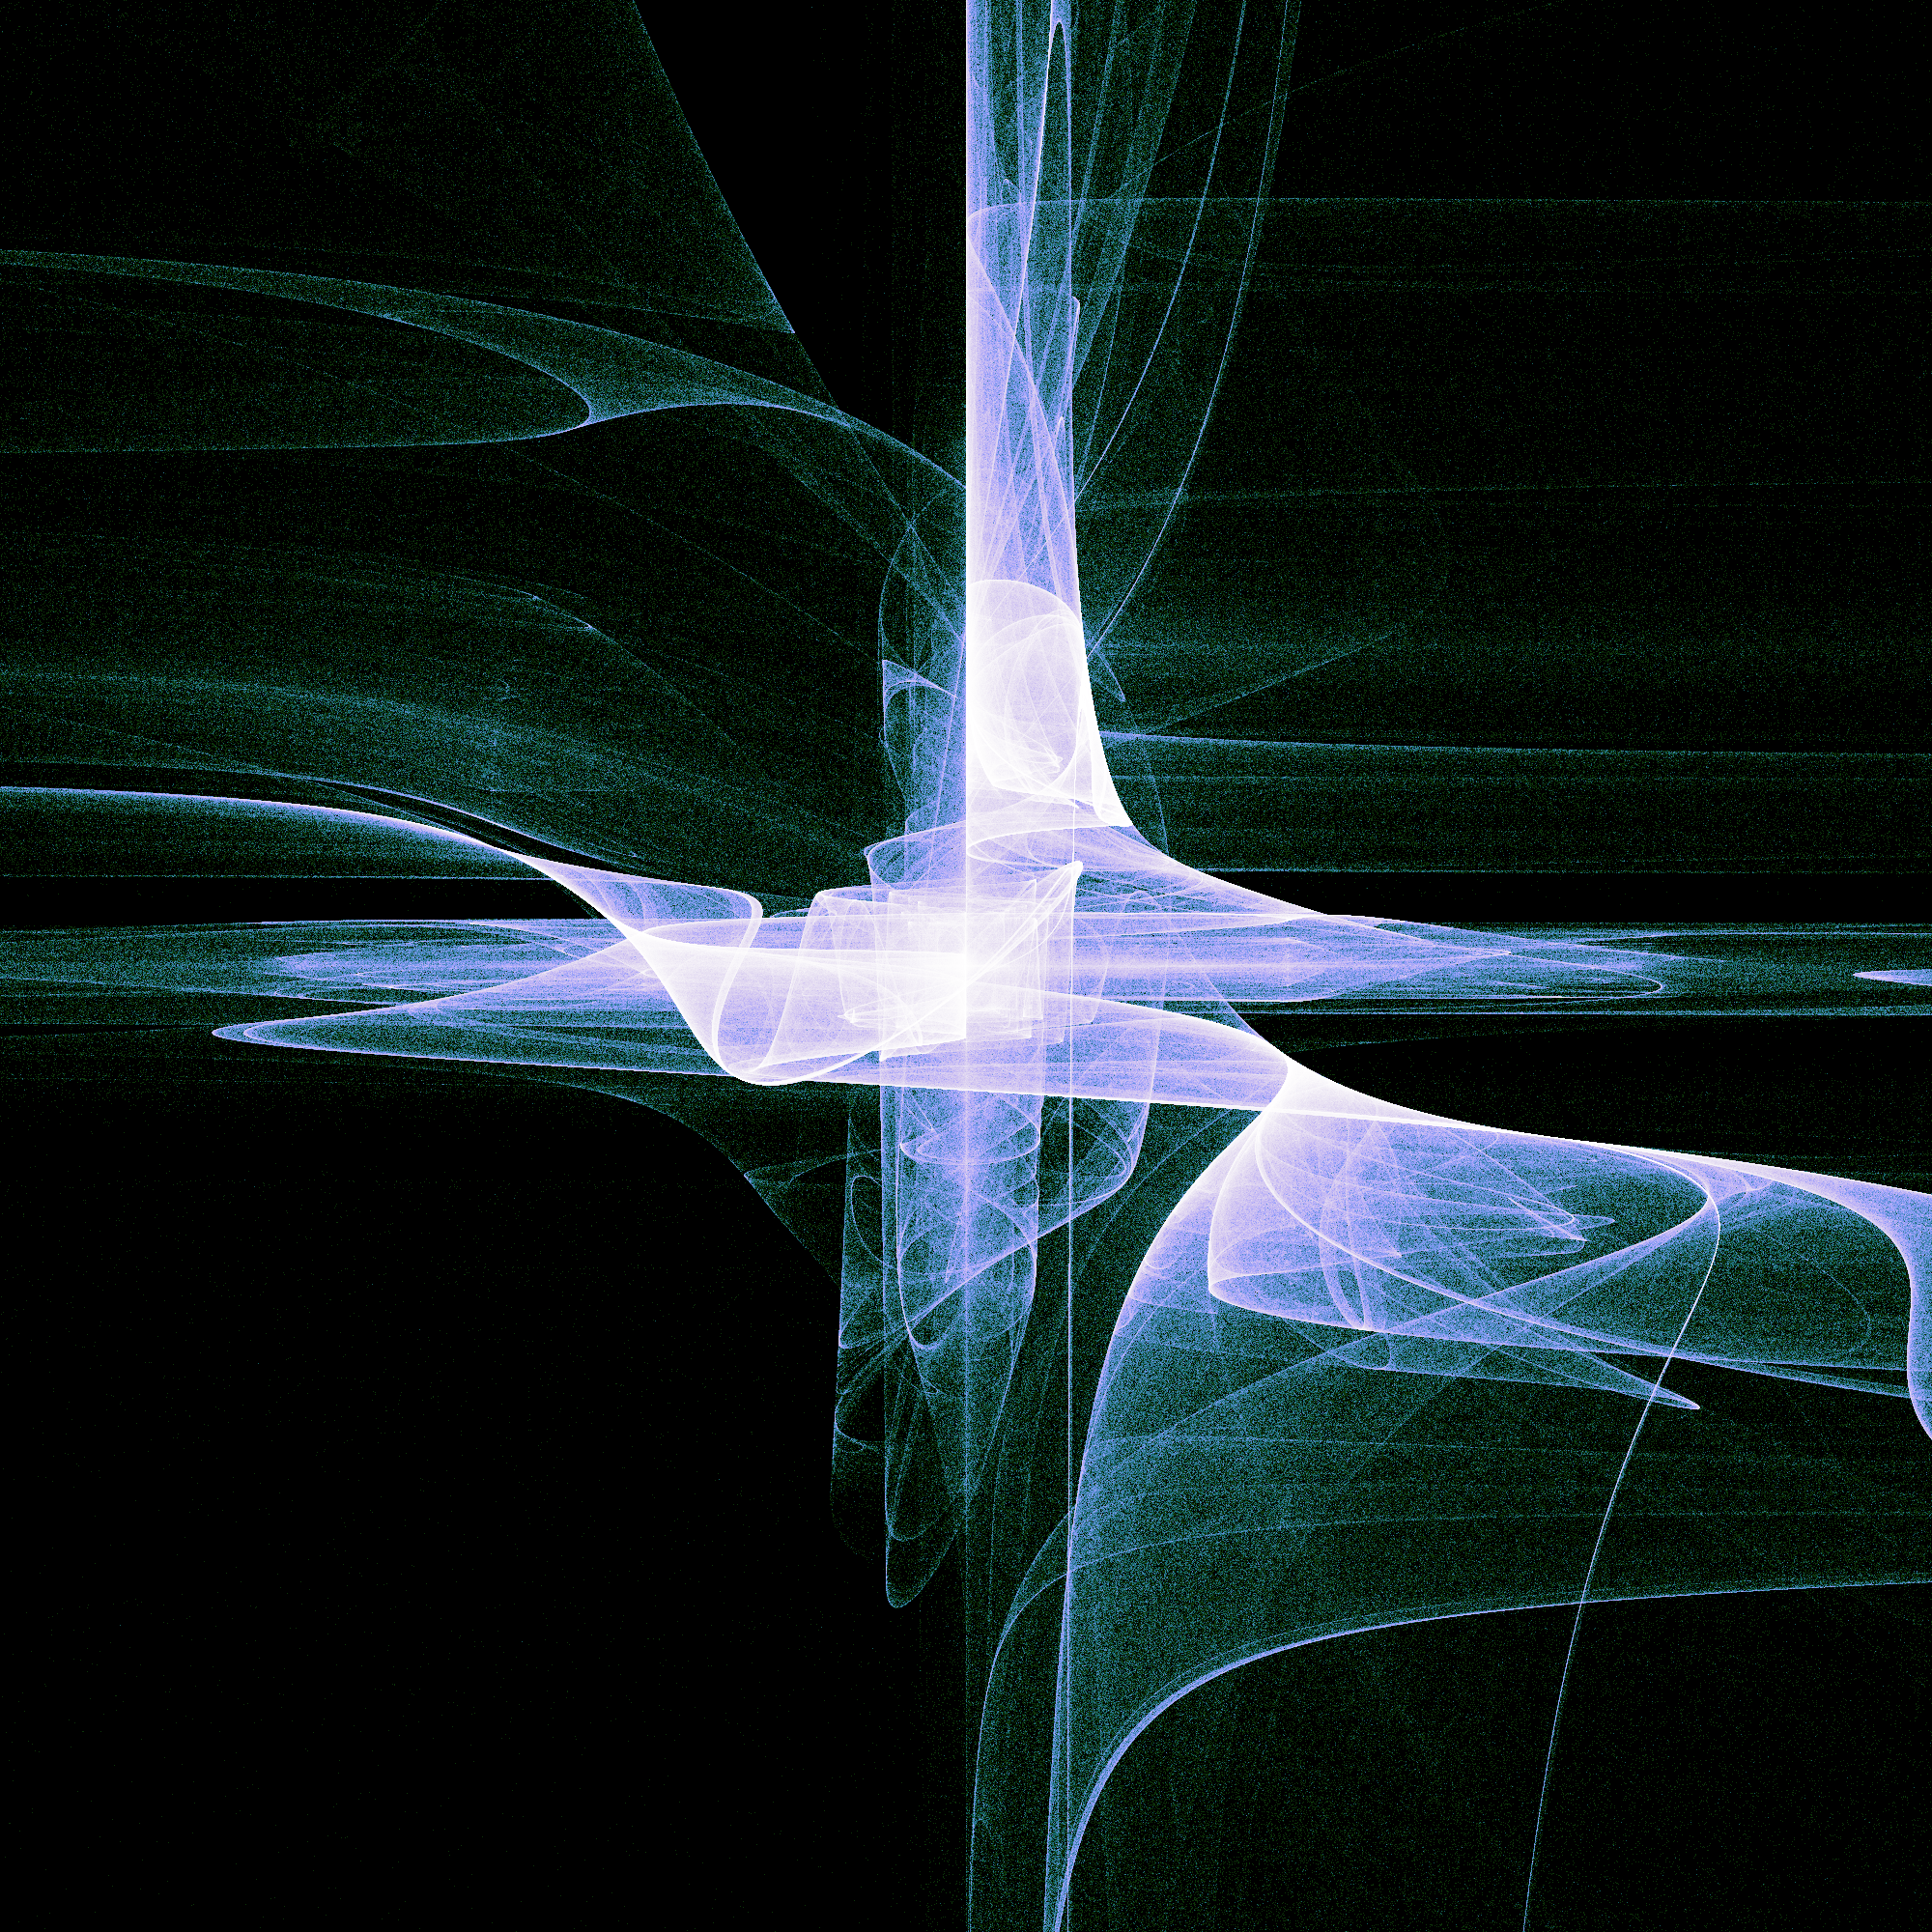

Reproduce this figure in Python.
from matplotlib import cm
import numpy as np
import io
import pandas as pd
import datashader as ds
from datashader import transfer_functions as tf
from PIL import Image, ImageOps
from numba import jit
import time

import cmasher as cmr

@jit(nopython=True)
def getX(coef,x,y,i):
    val1 = np.pi*x*coef[1]
    if(val1 == -1):
        val1 = 0.000001
    return np.sin(coef[0]*(x+y)**2)/(val1+1)

@jit(nopython=True)
def getY(coef,x,y,i):
    val2 = np.pi*y*coef[3]
    if(val2 == -1):
        val2 = 0.000001
    return np.cos(coef[2]*(x-y)**2)/(val2+1)
    
@jit(nopython=True)
def generatePoints(diter,coefs,x0=None,y0=None):
    print(coefs)
    print('Generating points')

    x = [0.1] if x0 is None else [x0]
    y = [0.1] if y0 is None else [y0]

    for i in range(diter):
        x.append(getX(coefs,x[i-1],y[i-1],i))
        y.append(getY(coefs,x[i-1],y[i-1],i))
    print('Iteration done')

    return x,y

start = time.process_time()
iterations = 20000000 #number of points, you can change this value
sizepx = 2000   #resolution , you can change this value

colormap = cm.get_cmap("cmr.horizon")

background = 'black'
coefs = [1.7,-0.5348879563920534,-0.7561642699044331,-1.1186829015570812]

x,y = generatePoints(int(iterations),np.array(coefs))
df = pd.DataFrame(dict(x=x,y=y))

cvs = ds.Canvas(plot_width = int(sizepx), plot_height = int(sizepx), x_range=(-3,3), y_range=(-3,3))
agg = cvs.points(df, 'x', 'y')
img = tf.set_background(tf.shade(agg, cmap = colormap),background)
buf = io.BytesIO()
img.to_pil().save(buf, format='PNG')
image = Image.open(buf)
image.save("attractor191.png","PNG")
buf.close()
image.close()
img.close()
print('DONE')
print('Time process : '+str(round(time.process_time() - start,2))+' seconds')